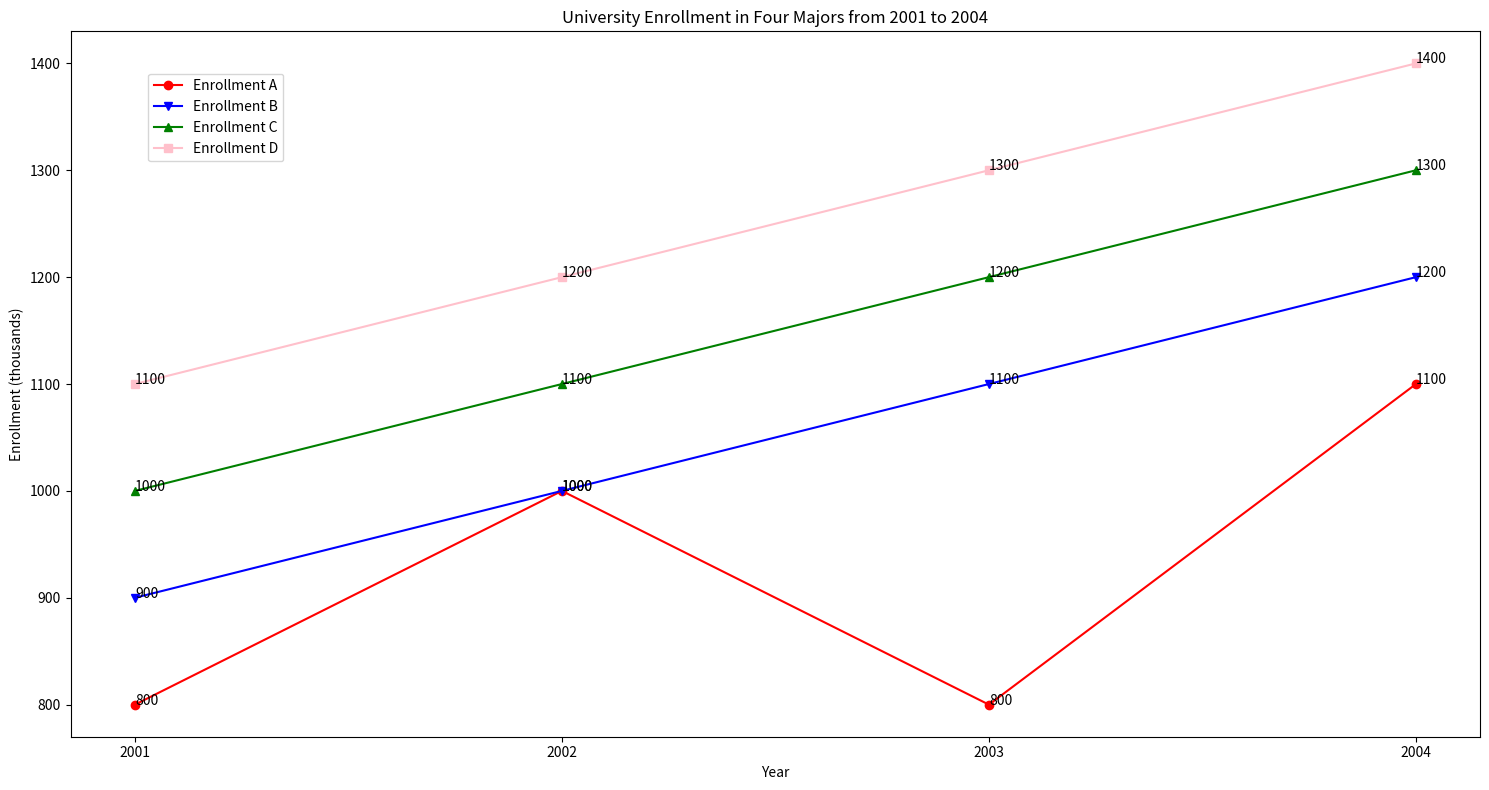

Source code (Python): (Note: this script raises an exception after producing the figure.)

import matplotlib.pyplot as plt
import matplotlib.ticker as ticker

fig = plt.figure(figsize=(15, 8))
ax = fig.add_subplot(1, 1, 1)

data = [[2001, 800, 900, 1000, 1100], 
        [2002, 1000, 1000, 1100, 1200], 
        [2003, 800, 1100, 1200, 1300], 
        [2004, 1100, 1200, 1300, 1400]]

year, enrollment_A, enrollment_B, enrollment_C, enrollment_D = zip(*data)

ax.plot(year, enrollment_A, color='red', marker='o', label="Enrollment A")
ax.plot(year, enrollment_B, color='blue', marker='v', label="Enrollment B")
ax.plot(year, enrollment_C, color='green', marker='^', label="Enrollment C")
ax.plot(year, enrollment_D, color='pink', marker='s', label="Enrollment D")

ax.xaxis.set_major_locator(ticker.MultipleLocator(1))
ax.set_title('University Enrollment in Four Majors from 2001 to 2004')
ax.set_xlabel('Year')
ax.set_ylabel('Enrollment (thousands)')
ax.legend(loc='upper left', bbox_to_anchor=(0.05, 0.95))

for i, txt in enumerate(enrollment_A):
    ax.annotate(txt, (year[i], enrollment_A[i]))
for i, txt in enumerate(enrollment_B):
    ax.annotate(txt, (year[i], enrollment_B[i]))
for i, txt in enumerate(enrollment_C):
    ax.annotate(txt, (year[i], enrollment_C[i]))
for i, txt in enumerate(enrollment_D):
    ax.annotate(txt, (year[i], enrollment_D[i]))

plt.tight_layout()
plt.savefig('line chart/png/261.png')
plt.clf()
